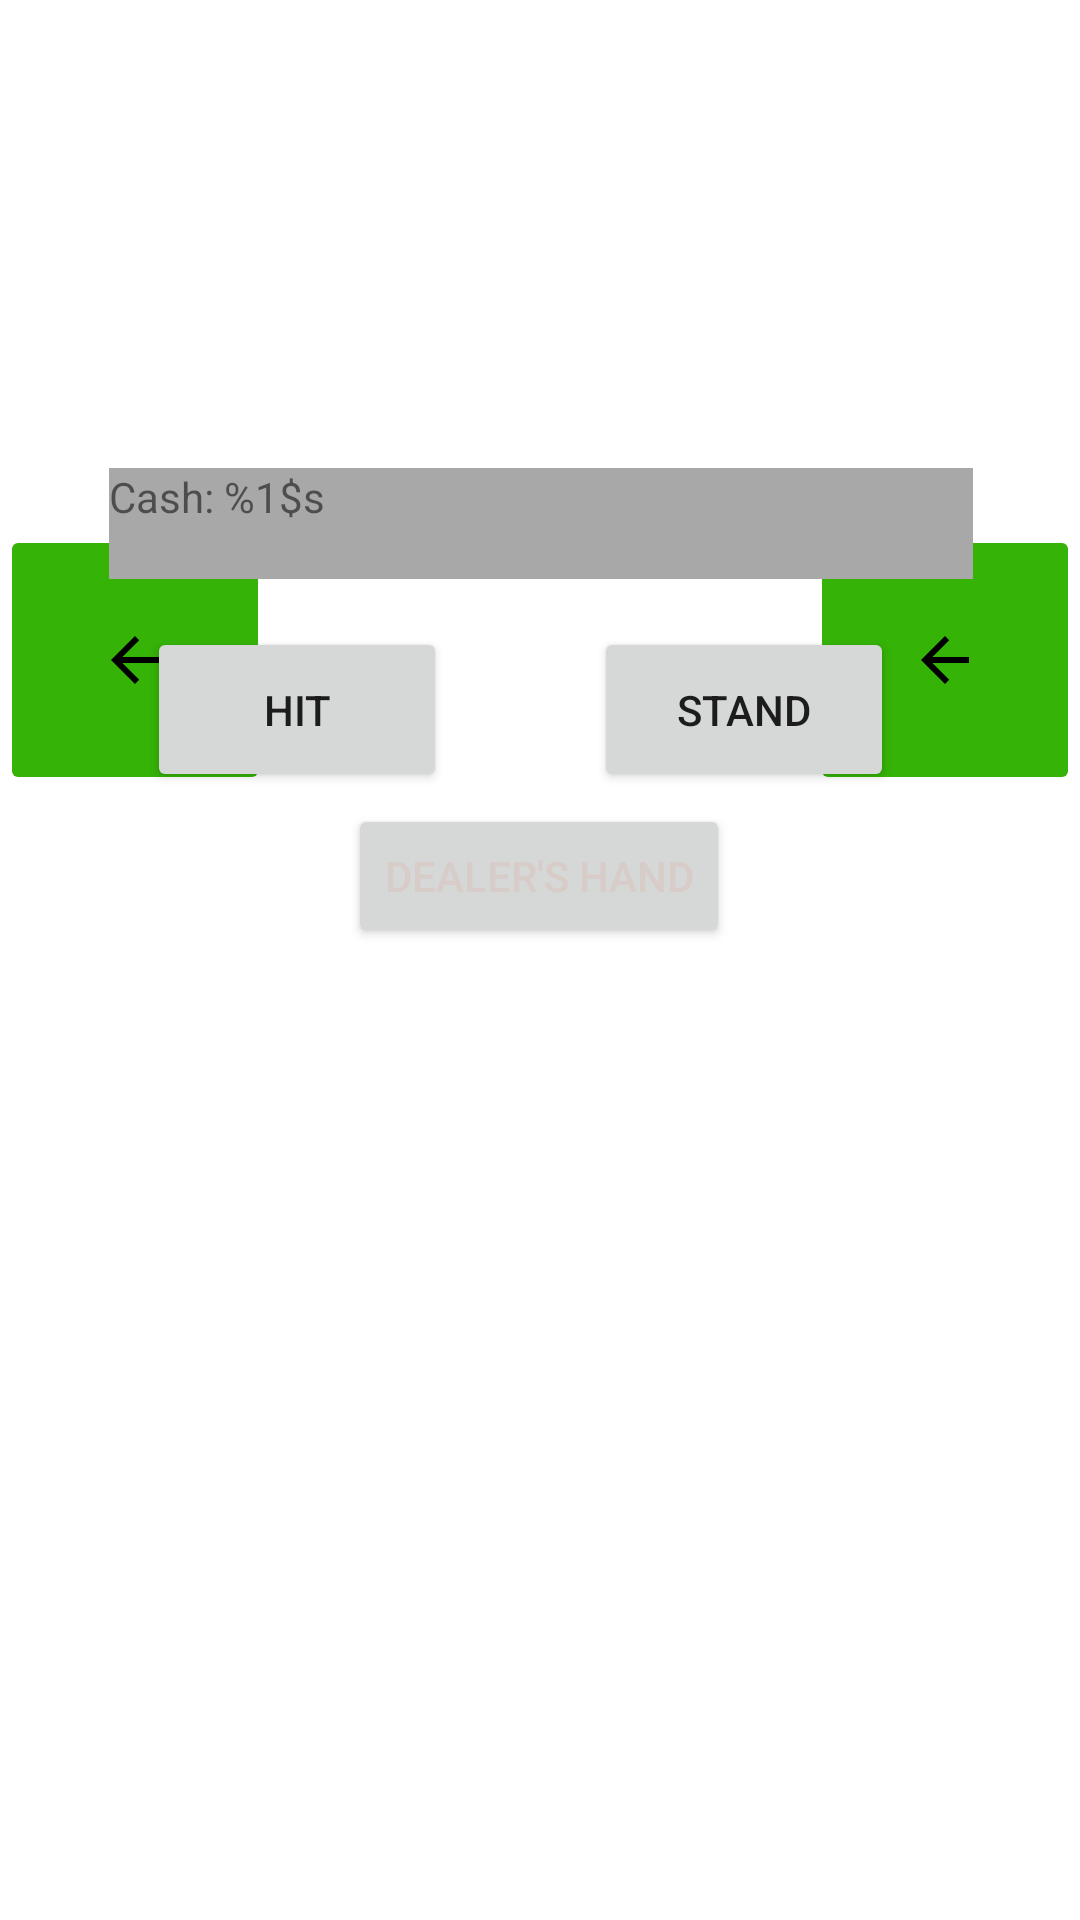

The Android layout XML behind this screen, and the referenced resources:
<!-- AndroidManifest.xml: application theme Theme.AU22_Card_Game -->
<!-- res/layout/activity_round.xml -->
<?xml version="1.0" encoding="utf-8"?>
<androidx.constraintlayout.widget.ConstraintLayout xmlns:android="http://schemas.android.com/apk/res/android"
    xmlns:app="http://schemas.android.com/apk/res-auto"
    xmlns:tools="http://schemas.android.com/tools"
    android:layout_width="match_parent"
    android:layout_height="match_parent"
    android:animateLayoutChanges="false"
    android:background="@drawable/greenbackground"
    android:foregroundTint="#FFFFFF"
    tools:context=".RoundActivity">


    <ImageView
        android:id="@+id/cardViewBack"
        android:layout_width="wrap_content"
        android:layout_height="wrap_content"
        android:layout_marginStart="50dp"
        android:layout_marginBottom="50dp"
        app:layout_constraintBottom_toBottomOf="@+id/cardViewFront"
        app:layout_constraintStart_toStartOf="@+id/cardViewFront"
        app:srcCompat="@drawable/spades_a" />

    <ImageView
        android:id="@+id/cardViewFront"
        android:layout_width="wrap_content"
        android:layout_height="wrap_content"
        app:layout_constraintBottom_toBottomOf="parent"
        app:layout_constraintEnd_toEndOf="parent"
        app:layout_constraintHorizontal_bias="0.4"
        app:layout_constraintStart_toStartOf="parent"
        app:layout_constraintTop_toTopOf="parent"
        app:layout_constraintVertical_bias="0.2"
        app:srcCompat="@drawable/spades_a" />

    <ImageButton
        android:id="@+id/cardLeftButton"
        android:layout_width="90dp"
        android:layout_height="90dp"
        android:backgroundTint="#35B307"
        android:contentDescription="@string/cardLeftButton"
        app:layout_constraintBottom_toBottomOf="parent"
        app:layout_constraintStart_toStartOf="parent"
        app:layout_constraintTop_toTopOf="parent"
        app:layout_constraintVertical_bias="0.318"
        app:srcCompat="?attr/actionModeCloseDrawable"
        app:tint="#000000" />

    <ImageButton
        android:id="@+id/cardRightButton"
        android:layout_width="90dp"
        android:layout_height="90dp"
        android:backgroundTint="#35B307"
        android:contentDescription="@string/cardRightButton"
        app:layout_constraintBottom_toBottomOf="parent"
        app:layout_constraintEnd_toEndOf="parent"
        app:layout_constraintTop_toTopOf="parent"
        app:layout_constraintVertical_bias="0.318"
        app:srcCompat="?attr/actionModeCloseDrawable"
        app:tint="#000000" />

    <TextView
        android:id="@+id/pointView"
        android:layout_width="288dp"
        android:layout_height="37dp"
        android:layout_marginTop="28dp"
        android:background="#A8A8A8"
        android:text="@string/cash"
        app:layout_constraintEnd_toEndOf="parent"
        app:layout_constraintHorizontal_bias="0.504"
        app:layout_constraintStart_toStartOf="parent"
        app:layout_constraintTop_toBottomOf="@+id/cardViewFront" />

    <Button
        android:id="@+id/hitButton"
        android:layout_width="100dp"
        android:layout_height="55dp"
        android:text="@string/takeCardButton"
        app:layout_constraintBaseline_toBaselineOf="@+id/standButton"
        app:layout_constraintEnd_toStartOf="@+id/standButton"
        app:layout_constraintStart_toStartOf="parent" />

    <Button
        android:id="@+id/standButton"
        android:layout_width="100dp"
        android:layout_height="55dp"
        android:layout_marginTop="16dp"
        android:text="@string/stopCardButton"
        app:layout_constraintEnd_toEndOf="parent"
        app:layout_constraintHorizontal_bias="0.762"
        app:layout_constraintStart_toStartOf="parent"
        app:layout_constraintTop_toBottomOf="@+id/pointView" />

    <Button
        android:id="@+id/dealerButton"
        android:layout_width="wrap_content"
        android:layout_height="wrap_content"
        android:layout_marginTop="4dp"
        android:text="@string/dealerCardsButton"
        android:textColor="#D7CCC8"
        app:layout_constraintEnd_toEndOf="parent"
        app:layout_constraintHorizontal_bias="0.498"
        app:layout_constraintStart_toStartOf="parent"
        app:layout_constraintTop_toBottomOf="@+id/standButton" />

</androidx.constraintlayout.widget.ConstraintLayout>
<!-- resources referenced by this layout -->
<resources>
  <string name="cardLeftButton">Left Button</string>
  <string name="cardRightButton">Right Button</string>
  <string name="cash">Cash: %1$s</string>
  <string name="dealerCardsButton">Dealer\'s Hand</string>
  <string name="stopCardButton">Stand</string>
  <string name="takeCardButton">Hit</string>
  <style name="Theme.AU22_Card_Game" parent="Theme.MaterialComponents.DayNight.DarkActionBar">
          
          <item name="colorPrimary">@color/purple_500</item>
          <item name="colorPrimaryVariant">@color/purple_700</item>
          <item name="colorOnPrimary">@color/white</item>
          
          <item name="colorSecondary">@color/teal_200</item>
          <item name="colorSecondaryVariant">@color/teal_700</item>
          <item name="colorOnSecondary">@color/black</item>
          
          <item name="android:statusBarColor" tools:targetApi="l">?attr/colorPrimaryVariant</item>
          
      </style>
  <!-- not gathered from this repository: default colours our renderer supplied (Android Studio template values) -->
  <color name="purple_500">#FF6200EE</color>
  <color name="purple_700">#FF3700B3</color>
  <color name="teal_200">#FF03DAC5</color>
  <color name="teal_700">#FF018786</color>
  <color name="black">#FF000000</color>
  <color name="white">#FFFFFFFF</color>
</resources>
